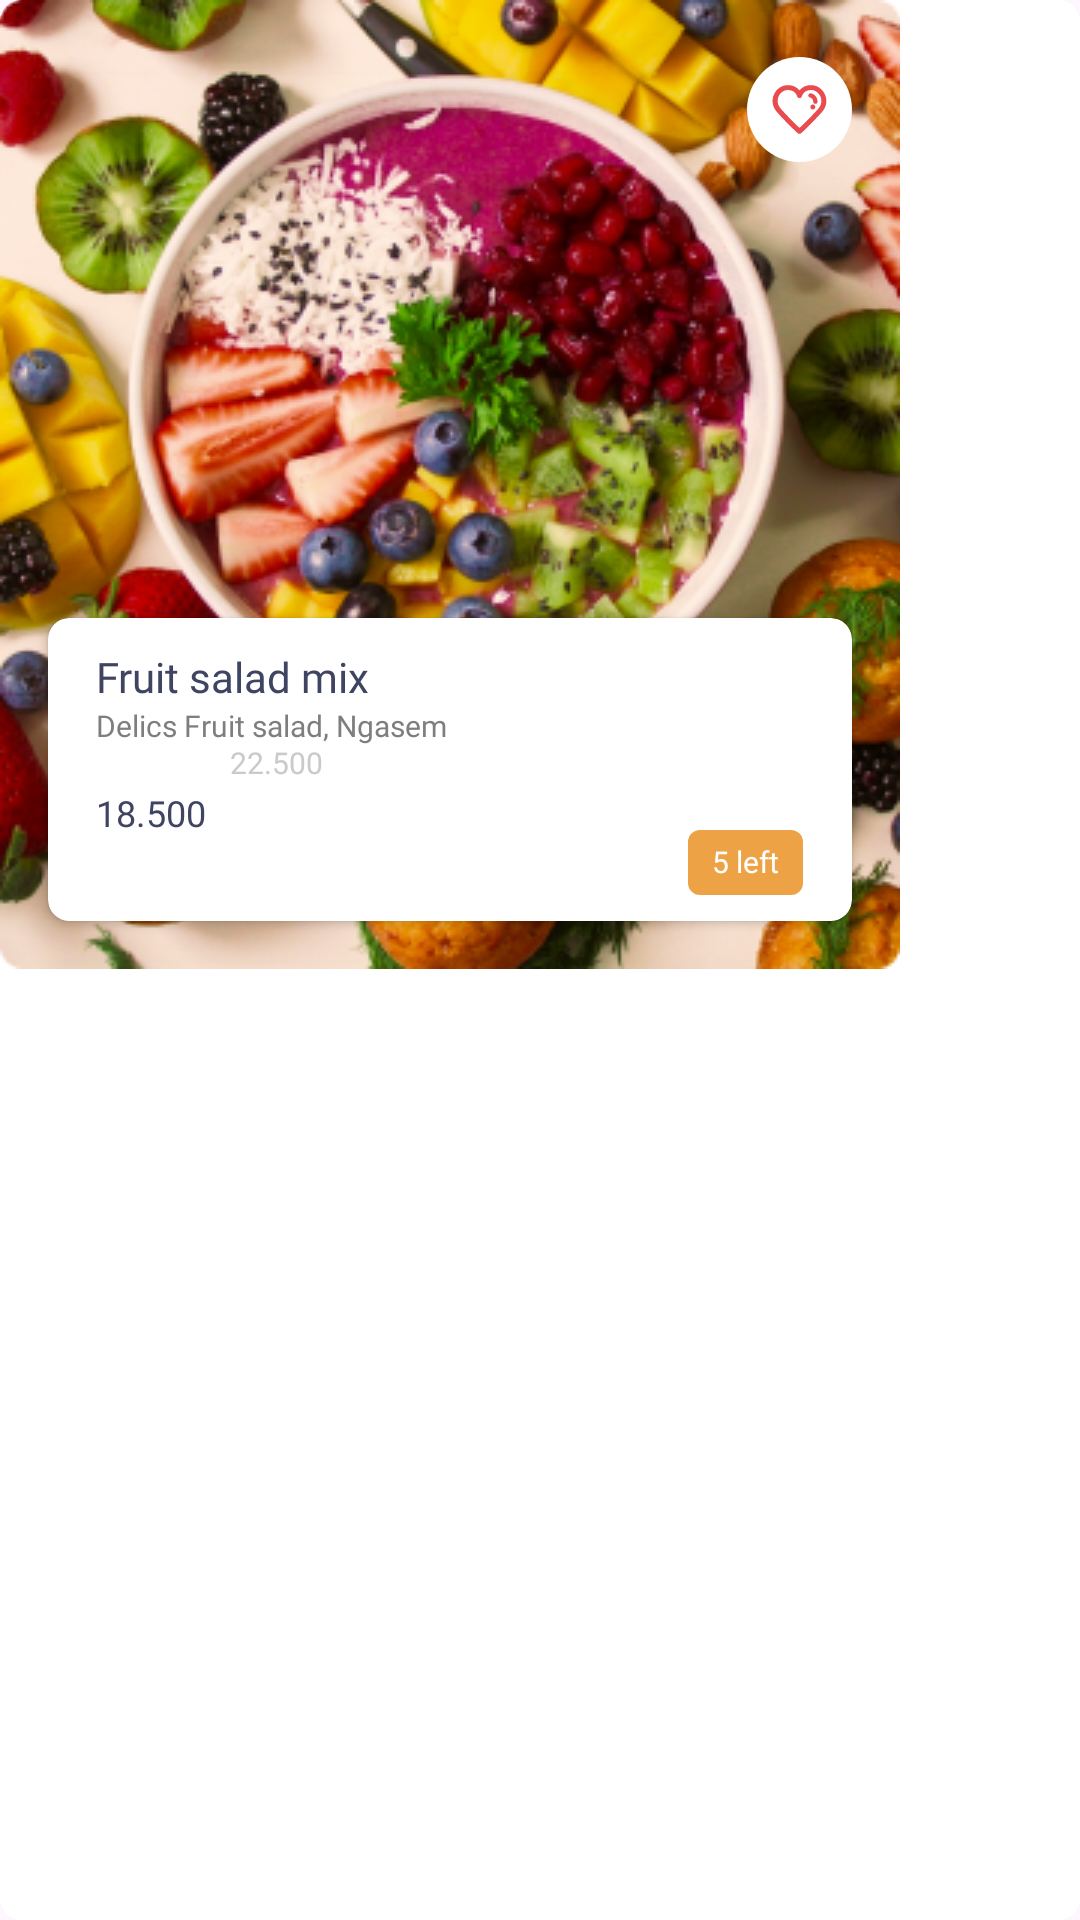

Here is an Android app screen rendered from its layout file. Give the layout XML and the strings, colors and styles it references.
<!-- AndroidManifest.xml: application theme Theme.MyApplication -->
<!-- res/layout/food_row_item.xml -->
<?xml version="1.0" encoding="utf-8"?>
<androidx.cardview.widget.CardView xmlns:android="http://schemas.android.com/apk/res/android"
    xmlns:app="http://schemas.android.com/apk/res-auto"
    xmlns:tools="http://schemas.android.com/tools"
    android:id="@+id/foodCardRow"
    android:layout_width="wrap_content"
    android:layout_height="wrap_content"
    android:layout_marginTop="5dp"
    android:layout_marginEnd="15dp"
    android:layout_marginBottom="5dp"
    app:cardCornerRadius="7dp"
    app:cardElevation="0dp">


    <androidx.constraintlayout.widget.ConstraintLayout
        android:layout_width="wrap_content"
        android:layout_height="wrap_content">

        <ImageView
            android:id="@+id/foodImage"
            android:layout_width="300dp"
            android:layout_height="323dp"
            app:layout_constraintBottom_toBottomOf="parent"
            app:layout_constraintEnd_toEndOf="parent"
            app:layout_constraintStart_toStartOf="parent"
            app:layout_constraintTop_toTopOf="parent"
            app:srcCompat="@drawable/assorted_sliced_fruits_in_white_ceramic_bowl_10927301" />

        <ImageView
            android:id="@+id/foodFavorite"
            android:layout_width="35dp"
            android:layout_height="35dp"
            android:layout_marginTop="16dp"
            android:layout_marginEnd="16dp"
            android:layout_marginBottom="149dp"
            android:background="@drawable/bg_circle"
            app:layout_constraintBottom_toTopOf="@+id/foodDetail"
            app:layout_constraintEnd_toEndOf="parent"
            app:layout_constraintHorizontal_bias="1.0"
            app:layout_constraintStart_toStartOf="parent"
            app:layout_constraintTop_toTopOf="parent"
            app:srcCompat="@drawable/heart_favourite_like" />

        <androidx.cardview.widget.CardView
            android:id="@+id/foodDetail"
            android:layout_width="0dp"
            android:layout_height="0dp"
            android:layout_marginStart="16dp"
            android:layout_marginTop="206dp"
            android:layout_marginEnd="16dp"
            android:layout_marginBottom="16dp"
            app:cardCornerRadius="7dp"
            app:layout_constraintBottom_toBottomOf="@+id/foodImage"
            app:layout_constraintEnd_toEndOf="parent"
            app:layout_constraintStart_toStartOf="parent"
            app:layout_constraintTop_toTopOf="@+id/foodImage">


            <androidx.constraintlayout.widget.ConstraintLayout
                android:layout_width="match_parent"
                android:layout_height="match_parent">


                <TextView
                    android:id="@+id/foodName"
                    android:layout_width="0dp"
                    android:layout_height="wrap_content"
                    android:layout_marginStart="16dp"
                    android:layout_marginTop="10dp"
                    android:layout_marginEnd="137dp"
                    android:fontFamily="@font/poppins_medium"
                    android:text="Fruit salad mix"
                    android:textColor="#3E4462"
                    app:layout_constraintBottom_toTopOf="@+id/foodDescription"
                    app:layout_constraintEnd_toEndOf="parent"
                    app:layout_constraintHorizontal_bias="0.0"
                    app:layout_constraintStart_toStartOf="parent"
                    app:layout_constraintTop_toTopOf="parent" />

                <TextView
                    android:id="@+id/foodDescription"
                    android:layout_width="0dp"
                    android:layout_height="wrap_content"
                    android:layout_marginStart="16dp"
                    android:layout_marginEnd="100dp"
                    android:fontFamily="@font/poppins"
                    android:text="Delics Fruit salad, Ngasem"
                    android:textColor="#7E7E7E"
                    android:textSize="10sp"
                    app:layout_constraintEnd_toEndOf="parent"
                    app:layout_constraintStart_toStartOf="parent"
                    app:layout_constraintTop_toBottomOf="@+id/foodName" />

                <TextView
                    android:id="@+id/foodDiscountedPrice"
                    android:layout_width="wrap_content"
                    android:layout_height="wrap_content"
                    android:layout_marginStart="16dp"
                    android:layout_marginTop="2dp"
                    android:layout_marginBottom="17dp"
                    android:fontFamily="@font/poppins_medium"
                    android:paddingTop="2dp"
                    android:text="18.500"
                    android:textColor="#3E4462"
                    android:textSize="12sp"
                    app:layout_constraintBottom_toBottomOf="parent"
                    app:layout_constraintStart_toStartOf="parent"
                    app:layout_constraintTop_toBottomOf="@+id/foodDescription"
                    app:layout_constraintVertical_bias="0.473" />

                <TextView
                    android:id="@+id/foodOriginalPrice"
                    android:layout_width="wrap_content"
                    android:layout_height="wrap_content"
                    android:layout_marginStart="8dp"
                    android:fontFamily="@font/poppins"
                    android:foreground="@drawable/strikethrough"
                    android:includeFontPadding="false"
                    android:text="22.500"
                    android:textColor="#CACACA"
                    android:textSize="10sp"
                    app:layout_constraintBottom_toBottomOf="parent"
                    app:layout_constraintStart_toEndOf="@+id/foodDiscountedPrice"
                    app:layout_constraintTop_toBottomOf="@+id/foodDescription"
                    app:layout_constraintVertical_bias="0.0" />

                <TextView
                    android:id="@+id/foodAmount"
                    android:layout_width="wrap_content"
                    android:layout_height="wrap_content"
                    android:layout_marginStart="126dp"
                    android:layout_marginTop="65dp"
                    android:layout_marginEnd="8dp"
                    android:layout_marginBottom="8dp"
                    android:background="@drawable/bg_food_amount"
                    android:fontFamily="@font/poppins"
                    android:includeFontPadding="false"
                    android:text="5 left"
                    android:textColor="#FFFFFF"
                    android:textSize="10sp"
                    app:layout_constraintBottom_toBottomOf="parent"
                    app:layout_constraintEnd_toEndOf="parent"
                    app:layout_constraintHorizontal_bias="0.914"
                    app:layout_constraintStart_toStartOf="parent"
                    app:layout_constraintTop_toTopOf="parent"
                    app:layout_constraintVertical_bias="0.894" />

            </androidx.constraintlayout.widget.ConstraintLayout>
        </androidx.cardview.widget.CardView>


    </androidx.constraintlayout.widget.ConstraintLayout>


</androidx.cardview.widget.CardView>
<!-- resources referenced by this layout -->
<resources>
  <!-- drawable assorted_sliced_fruits_in_white_ceramic_bowl_10927301: png bitmap (drawable, 231285 bytes) -->
  <!-- drawable bg_circle (drawable) -->
  <?xml version="1.0" encoding="utf-8"?>
  <shape xmlns:android="http://schemas.android.com/apk/res/android"
      android:shape="oval"
      >
      <solid android:color="#FFFFFF" />
  
      <padding
          android:top="5dp"
          android:bottom="5dp"
          android:right="5dp"
          android:left="5dp"
          />
  </shape>
  <!-- drawable bg_food_amount (drawable) -->
  <?xml version="1.0" encoding="utf-8"?>
  <shape xmlns:android="http://schemas.android.com/apk/res/android">
  
  
      <solid android:color="#EDA345"/>
      <corners android:radius="4dp"/>
      <padding android:left="8dp"
          android:right="8dp"
          android:bottom="5dp"
          android:top="5dp"/>
  </shape>
  <!-- drawable heart_favourite_like (drawable) -->
  <vector xmlns:android="http://schemas.android.com/apk/res/android"
      android:width="40dp"
      android:height="40dp"
      android:viewportWidth="40"
      android:viewportHeight="40">
    <path
        android:pathData="M33.575,12C32.208,8.967 29.342,7 26.242,7C23.142,7 21.142,8.367 19.975,9.833C18.809,8.367 16.809,7 13.708,7C10.608,7 7.742,8.967 6.375,12C4.975,15.167 5.575,18.667 8.009,21.4C13.842,27.967 19.008,32.6 19.075,32.633C19.342,32.867 19.642,32.967 19.975,32.967C20.309,32.967 20.608,32.867 20.875,32.633C20.942,32.6 26.075,27.933 31.942,21.4C34.409,18.667 35.008,15.167 33.575,12ZM29.975,19.633C25.642,24.467 21.708,28.267 20.008,29.833C18.309,28.233 14.375,24.467 10.042,19.6C8.309,17.633 7.875,15.267 8.842,13.033C9.742,11 11.708,9.6 13.742,9.6C17.708,9.6 18.608,12.567 18.708,12.933C18.842,13.533 19.375,13.933 19.975,13.933C20.575,13.933 21.108,13.5 21.275,12.933C21.375,12.6 22.275,9.6 26.242,9.6C28.242,9.6 30.208,10.967 31.142,13.033C32.142,15.3 31.708,17.667 29.975,19.633ZM29.642,15.767C29.675,16.4 29.208,16.967 28.542,17C28.508,17 28.475,17 28.475,17C27.875,17 27.342,16.533 27.309,15.9C27.175,14 25.942,13.7 25.708,13.667C25.075,13.567 24.642,13 24.708,12.367C24.809,11.733 25.409,11.3 26.042,11.367C27.208,11.533 29.442,12.667 29.642,15.767ZM28.042,17.7C28.309,17.967 28.442,18.3 28.442,18.633C28.442,19 28.309,19.333 28.042,19.567C27.809,19.833 27.442,19.967 27.108,19.967C26.775,19.967 26.409,19.833 26.175,19.567C25.909,19.333 25.775,18.967 25.775,18.633C25.775,18.3 25.909,17.933 26.175,17.7C26.409,17.467 26.775,17.3 27.108,17.3C27.442,17.333 27.775,17.467 28.042,17.7Z"
        android:fillColor="#E84C4F"/>
  </vector>
  <!-- drawable strikethrough (drawable) -->
  <?xml version="1.0" encoding="utf-8"?>
  <selector xmlns:android="http://schemas.android.com/apk/res/android">
      <item android:state_pressed="false">
          <shape android:shape="line">
              <stroke android:width="1dp" android:color="#3E4462"/>
          </shape>
      </item>
  </selector>
  <style name="Theme.MyApplication" parent="Base.Theme.MyApplication" />
  <style name="Base.Theme.MyApplication" parent="Theme.Material3.DayNight.NoActionBar">
          
          
      </style>
</resources>
